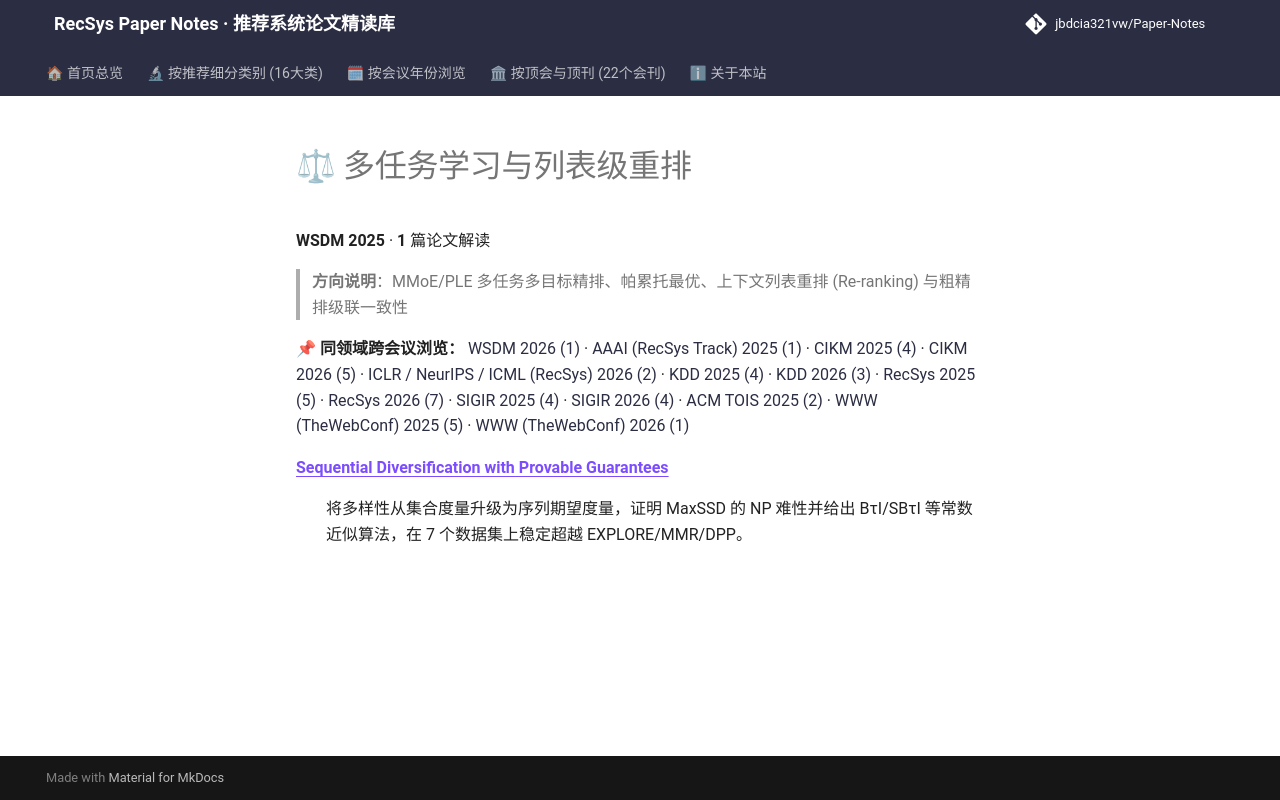

repository: jbdcia321vw/Paper-Notes · page: venues/WSDM/2025/multi_task_reranking/index.html · generator: mkdocs

# ⚖ 多任务学习与列表级重排

**WSDM 2025** · **1** 篇论文解读

> **方向说明**：MMoE/PLE 多任务多目标精排、帕累托最优、上下文列表重排 (Re-ranking) 与粗精排级联一致性

📌 **同领域跨会议浏览：** [WSDM 2026 (1)](../../2026/multi_task_reranking/) · [AAAI (RecSys Track) 2025 (1)](../../../AAAI/2025/multi_task_reranking/) · [CIKM 2025 (4)](../../../CIKM/2025/multi_task_reranking/) · [CIKM 2026 (5)](../../../CIKM/2026/multi_task_reranking/) · [ICLR / NeurIPS / ICML (RecSys) 2026 (2)](../../../ICLR_NeurIPS_ICML/2026/multi_task_reranking/) · [KDD 2025 (4)](../../../KDD/2025/multi_task_reranking/) · [KDD 2026 (3)](../../../KDD/2026/multi_task_reranking/) · [RecSys 2025 (5)](../../../RecSys/2025/multi_task_reranking/) · [RecSys 2026 (7)](../../../RecSys/2026/multi_task_reranking/) · [SIGIR 2025 (4)](../../../SIGIR/2025/multi_task_reranking/) · [SIGIR 2026 (4)](../../../SIGIR/2026/multi_task_reranking/) · [ACM TOIS 2025 (2)](../../../TOIS/2025/multi_task_reranking/) · [WWW (TheWebConf) 2025 (5)](../../../WWW/2025/multi_task_reranking/) · [WWW (TheWebConf) 2026 (1)](../../../WWW/2026/multi_task_reranking/)

<dl>
<dt><strong><a href="sequential_diversification_with_provable_guarantees/">Sequential Diversification with Provable Guarantees</a></strong></dt>
<dd>
<p>将多样性从集合度量升级为序列期望度量，证明 MaxSSD 的 NP 难性并给出 BτI/SBτI 等常数近似算法，在 7 个数据集上稳定超越 EXPLORE/MMR/DPP。</p>
</dd>
</dl>
